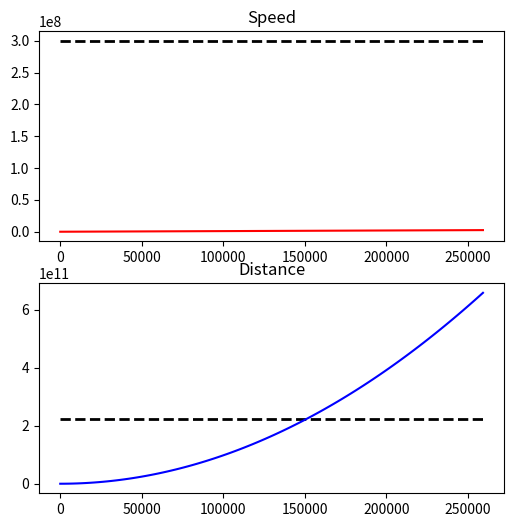

This figure's Python source:
#!/usr/bin/env python

# Copyright (c) 2022
# All rights reserved.
#
# Permission to use, copy, modify, and distribute this software for any purpose
# with or without   fee is hereby granted, provided   that the above  copyright
# notice and this permission notice appear in all copies.
#
# THE SOFTWARE IS PROVIDED "AS IS" AND THE AUTHOR DISCLAIMS ALL WARRANTIES WITH
# REGARD TO THIS  SOFTWARE INCLUDING ALL  IMPLIED WARRANTIES OF MERCHANTABILITY
# AND FITNESS. IN NO EVENT SHALL THE AUTHOR  BE LIABLE FOR ANY SPECIAL, DIRECT,
# INDIRECT, OR CONSEQUENTIAL DAMAGES OR  ANY DAMAGES WHATSOEVER RESULTING  FROM
# LOSS OF USE, DATA OR PROFITS, WHETHER IN AN ACTION OF CONTRACT, NEGLIGENCE OR
# OTHER TORTIOUS ACTION,   ARISING OUT OF OR IN    CONNECTION WITH THE USE   OR
# PERFORMANCE OF THIS SOFTWARE.
#
# [redacted]


import numpy as np
import matplotlib.pyplot as plt

day = 86400                 # seconds in one day
year = 365 * day            # seconds in one year
lightspeed = 299792458      # speed of light in (m/s)
g = 9.81                    # gravity of earth  (m/s)/s = m / (s^2)
d_mars=225e+9               # average distance to Mars

t = np.linspace(0,  3 * day, 100)
v = g * t
x = v * t


fig, (ax1, ax2) = plt.subplots(2, 1, figsize=(6, 6))

ax1.hlines(y=lightspeed, xmin=0, xmax=t.max(),
           linestyles='--', colors='k', lw=2, label='Speed of light')
ax1.plot(t, v, 'r')
ax1.set_title('Speed')

ax2.hlines(y=d_mars, xmin=0, xmax=t.max(),
           linestyles='--', colors='k', lw=2, label='Distance to Mars')
ax2.plot(t, x, 'b')
ax2.set_title('Distance')

plt.show()
